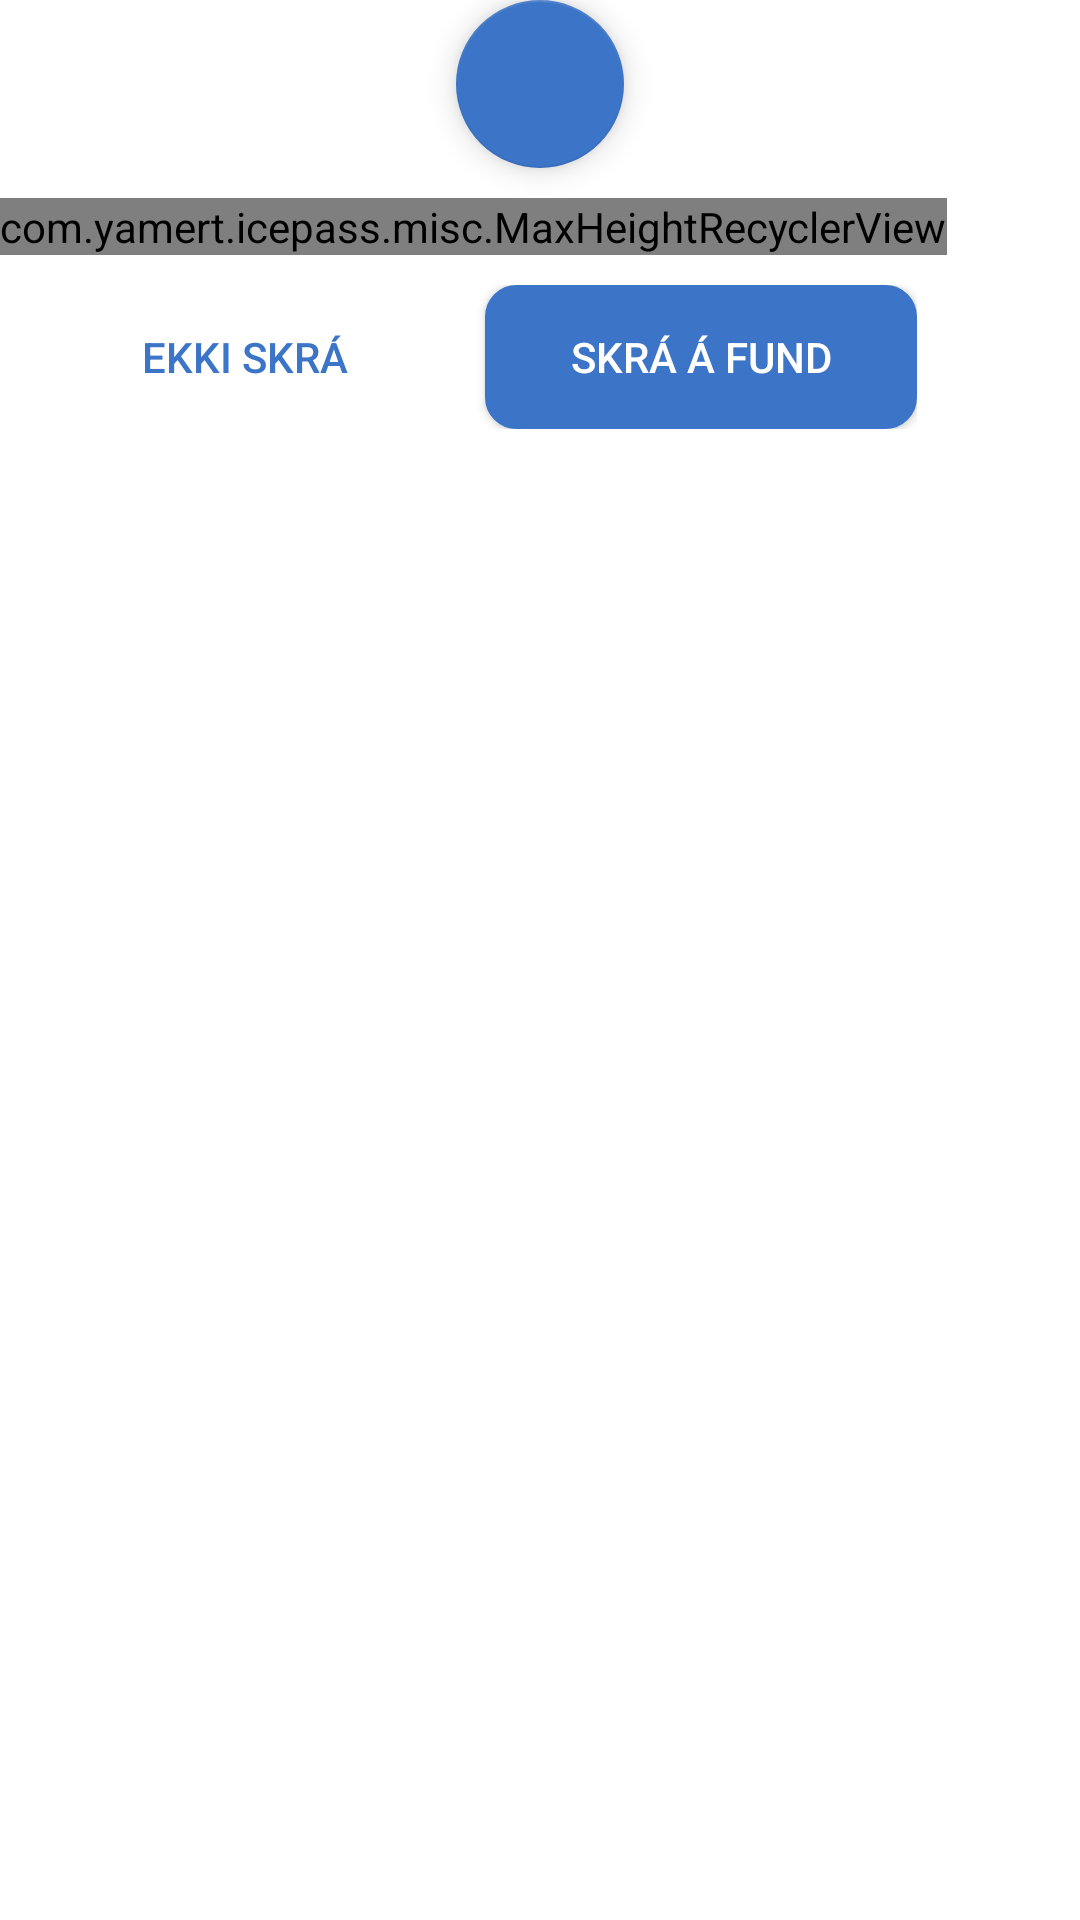

Reconstruct the res/layout file that produces this screen, plus the resources it refers to.
<!-- AndroidManifest.xml: application theme AppTheme -->
<!-- res/layout/dialog_cards_list.xml -->
<layout xmlns:android="http://schemas.android.com/apk/res/android"
    xmlns:app="http://schemas.android.com/apk/res-auto">

    <RelativeLayout
        android:layout_width="wrap_content"
        android:layout_height="wrap_content">

        <LinearLayout
            android:id="@+id/user_info_container"
            android:layout_width="wrap_content"
            android:layout_height="wrap_content"
            android:layout_marginTop="28dp"
            android:background="@drawable/user_info_container"
            android:minHeight="150dp"
            android:orientation="vertical"
            android:paddingTop="28dp">

            <com.yamert.icepass.misc.MaxHeightRecyclerView
                android:id="@+id/cards_list"
                android:layout_width="match_parent"
                android:layout_height="wrap_content"
                android:layout_marginTop="10dp">

            </com.yamert.icepass.misc.MaxHeightRecyclerView>

            <LinearLayout
                android:id="@+id/action_buttons"
                android:layout_width="match_parent"
                android:layout_height="wrap_content"
                android:orientation="horizontal"
                android:padding="10dp"
                android:weightSum="2">

                <Button
                    android:id="@+id/not_register"
                    fontPath="fonts/Arvo-Regular.ttf"
                    android:layout_width="0dp"
                    android:layout_height="wrap_content"
                    android:layout_marginEnd="4dp"
                    android:layout_weight="1"
                    android:background="@drawable/btn_white_rounded"
                    android:paddingEnd="2dp"
                    android:paddingStart="2dp"
                    android:text="@string/not_register"
                    android:textColor="@color/colorAccent" />

                <Button
                    android:id="@+id/force_register"
                    fontPath="fonts/Arvo-Regular.ttf"
                    android:layout_width="0dp"
                    android:layout_height="wrap_content"
                    android:layout_marginStart="4dp"
                    android:layout_weight="1"
                    android:background="@drawable/btn_dark_blue_rounded"
                    android:paddingEnd="2dp"
                    android:paddingStart="2dp"
                    android:text="@string/force_register"
                    android:textColor="@color/white" />


            </LinearLayout>

        </LinearLayout>

        <android.support.design.widget.FloatingActionButton
            android:id="@+id/fab"
            android:layout_width="wrap_content"
            android:layout_height="wrap_content"
            android:layout_centerHorizontal="true"
            android:src="@drawable/ic_help_white_48dp"
            app:backgroundTint="@color/colorAccent" />

    </RelativeLayout>
</layout>
<!-- resources referenced by this layout -->
<resources>
  <color name="colorAccent">#3c74c7</color>
  <!-- drawable btn_dark_blue_rounded (drawable) -->
  <?xml version="1.0" encoding="utf-8"?>
  <selector xmlns:android="http://schemas.android.com/apk/res/android">
      <item android:drawable="@drawable/dark_blue_empty_rounded" android:state_pressed="true" />
      <item android:drawable="@drawable/dark_blue_rounded" android:state_pressed="false" />
      <item android:drawable="@drawable/dark_blue_rounded" />
  </selector>
  <!-- drawable btn_white_rounded (drawable) -->
  <selector xmlns:android="http://schemas.android.com/apk/res/android">
      <item android:drawable="@drawable/blue_rounded" android:state_pressed="true" />
      <item android:drawable="@drawable/blue_rounded_empty" android:state_pressed="false" />
      <item android:drawable="@drawable/blue_rounded_empty" />
  </selector>
  <!-- drawable user_info_container (drawable) -->
  <?xml version="1.0" encoding="utf-8"?>
  <selector xmlns:android="http://schemas.android.com/apk/res/android">
      <item>
          <shape>
              <solid android:color="#ffffff"/>
              <corners android:radius="10.0dp" />
          </shape>
      </item>
  </selector>
  <string name="force_register">Skrá á fund</string>
  <string name="not_register">Ekki skrá</string>
  <style name="AppTheme" parent="Theme.AppCompat.Light.NoActionBar">
          
          <item name="colorPrimary">@color/colorPrimary</item>
          <item name="colorPrimaryDark">@color/colorPrimaryDark</item>
          <item name="colorAccent">@color/colorAccent</item>
          <item name="android:windowBackground">@android:color/white</item>
      </style>
  <!-- drawable dark_blue_empty_rounded (drawable) -->
  <shape xmlns:android="http://schemas.android.com/apk/res/android">
      <stroke android:color="@color/colorAccent" android:width="1dp"/>
      <corners android:radius="10dp"/>
      <solid android:color="@color/colorAccentAlpha"/>
  </shape>
  <!-- drawable dark_blue_rounded (drawable) -->
  <shape xmlns:android="http://schemas.android.com/apk/res/android">
      <stroke android:color="@color/colorAccent" android:width="1dp"/>
      <corners android:radius="10dp"/>
      <solid android:color="@color/colorAccent"/>
  </shape>
  <!-- drawable blue_rounded (drawable) -->
  <?xml version="1.0" encoding="utf-8"?>
  <shape xmlns:android="http://schemas.android.com/apk/res/android">
      <stroke android:color="@color/colorAccent" android:width="1dp"/>
      <corners android:radius="10dp"/>
      <solid android:color="@color/colorBtnBlue" android:alpha="0.1"/>
  </shape>
  <color name="colorPrimary">#22346f</color>
  <color name="colorPrimaryDark">#162047</color>
  <color name="colorAccentAlpha">#CC3c74c7</color>
  <color name="colorBtnBlue">#333c74c7</color>
  <!-- not gathered from this repository: default colours our renderer supplied (Android Studio template values) -->
  <color name="white">#FFFFFFFF</color>
</resources>
